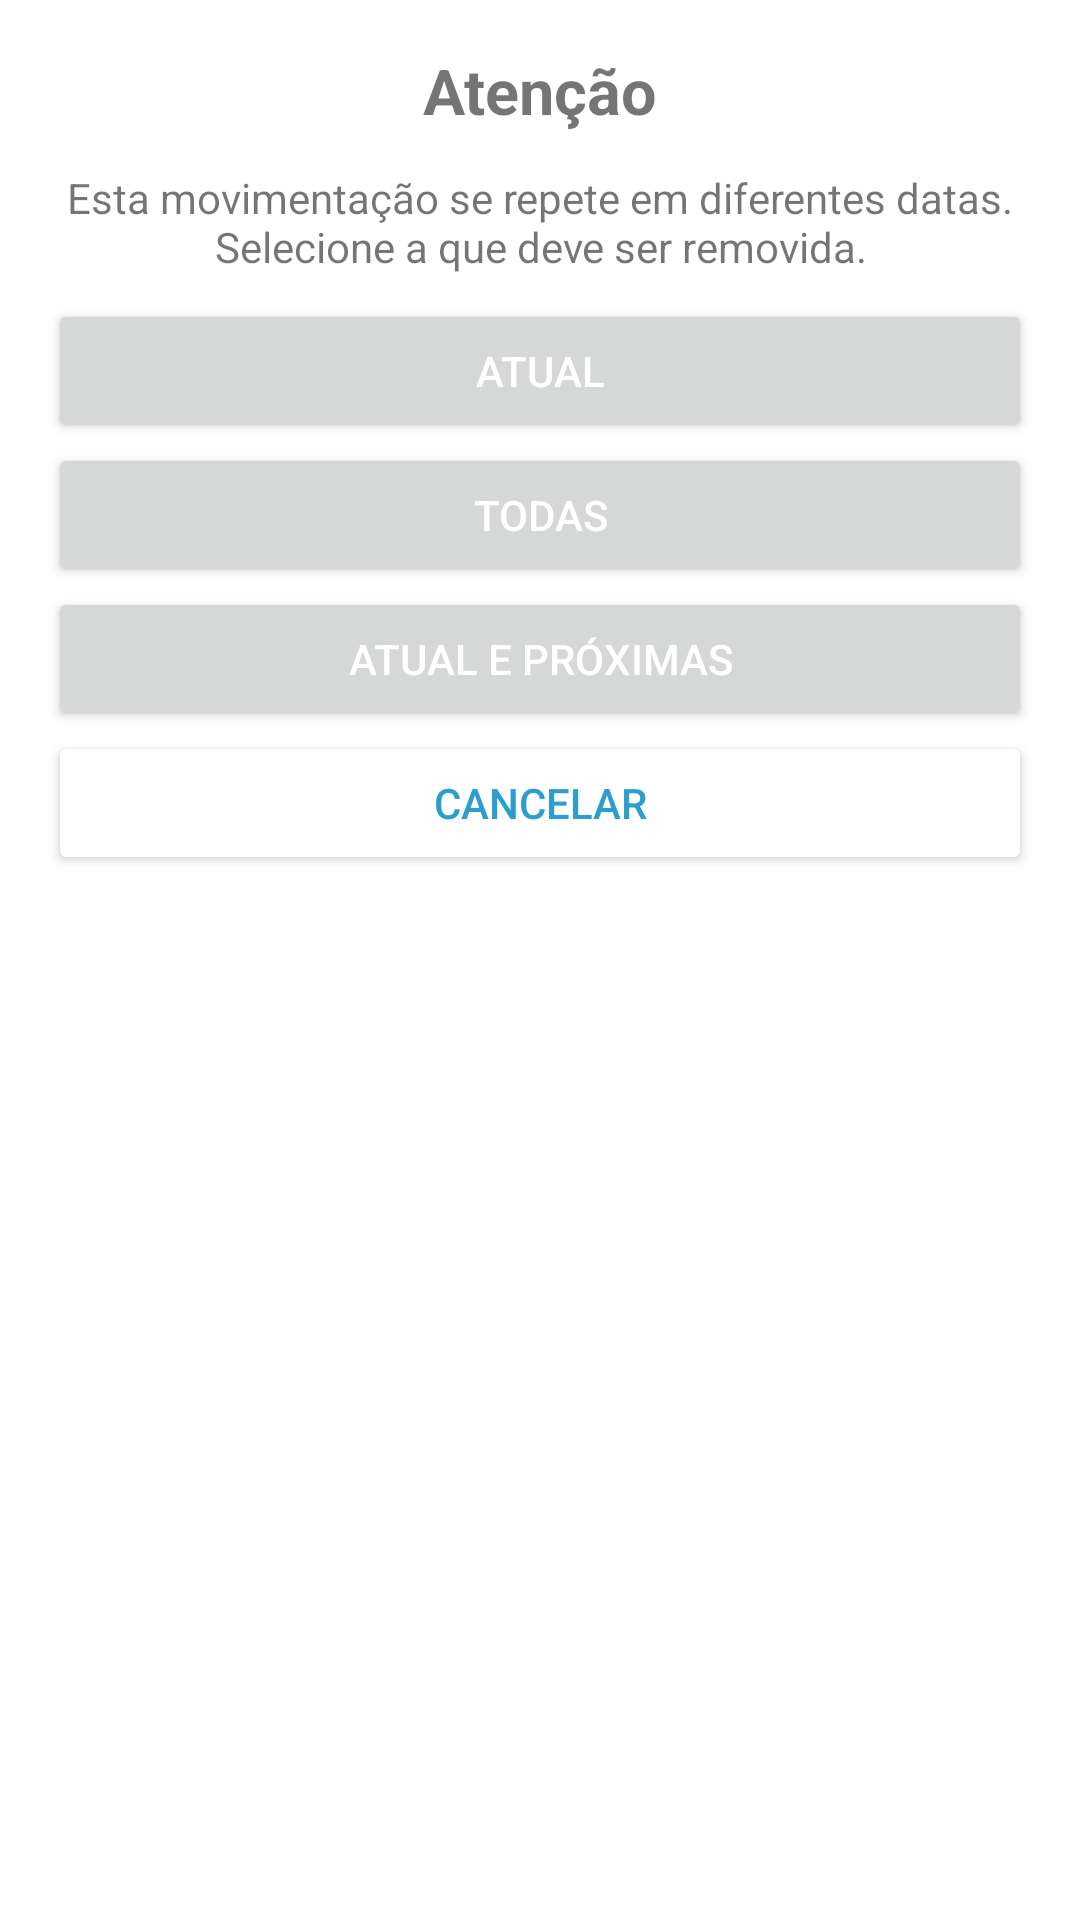

Reconstruct the res/layout file that produces this screen, plus the resources it refers to.
<!-- AndroidManifest.xml: application theme Theme.Fab_Bottom_app_bar -->
<!-- res/layout/custom_dialog_layout.xml -->
<LinearLayout xmlns:android="http://schemas.android.com/apk/res/android"
    android:layout_width="match_parent"
    android:layout_height="wrap_content"
    android:orientation="vertical"
    android:padding="16dp">

    
    <TextView
        android:id="@+id/dialog_title"
        android:layout_width="match_parent"
        android:layout_height="wrap_content"
        android:text="Atenção"
        android:textSize="21sp"
        android:textStyle="bold"
        android:gravity="center" />

    <TextView
        android:id="@+id/dialog_message"
        android:layout_width="match_parent"
        android:layout_height="wrap_content"
        android:layout_marginTop="12dp"
        android:text="@string/dialog_message_exclusion"
        android:gravity="center" />

    
    <Button
        android:id="@+id/btnCurrent"
        android:layout_marginTop="8dp"
        android:layout_width="match_parent"
        android:layout_height="wrap_content"
        android:text="Atual"
        android:textColor="@color/backgroundColor"
        android:onClick="onButton1Click" />

    <Button
        android:id="@+id/btnAll"
        android:layout_width="match_parent"
        android:layout_height="wrap_content"
        android:text="Todas"
        android:textColor="@color/backgroundColor"
        android:onClick="onButton2Click" />

    <Button
        android:id="@+id/btnCurrentAndNext"
        android:layout_width="match_parent"
        android:layout_height="wrap_content"
        android:text="Atual e próximas"
        android:textColor="@color/backgroundColor"
        android:onClick="onButton3Click" />

    <Button
        android:id="@+id/btnCancel"
        android:layout_width="match_parent"
        android:layout_height="wrap_content"
        android:text="Cancelar"
        android:textColor="@color/blue"
        android:backgroundTint="@color/backgroundColor"
        android:onClick="onCancelClick" />

</LinearLayout>
<!-- resources referenced by this layout -->
<resources>
  <color name="backgroundColor">#FFFFFF</color>
  <color name="blue">#2A9ECF</color>
  <string name="dialog_message_exclusion">Esta movimentação se repete em diferentes datas. Selecione a que deve ser removida.</string>
  <style name="Theme.Fab_Bottom_app_bar" parent="Theme.MaterialComponents.Light.NoActionBar">
          <item name="colorOnPrimary">@color/blue</item>
          <item name="colorSecondary">@color/blue</item>
          <item name="colorPrimary">@color/blue</item>
      </style>
</resources>
